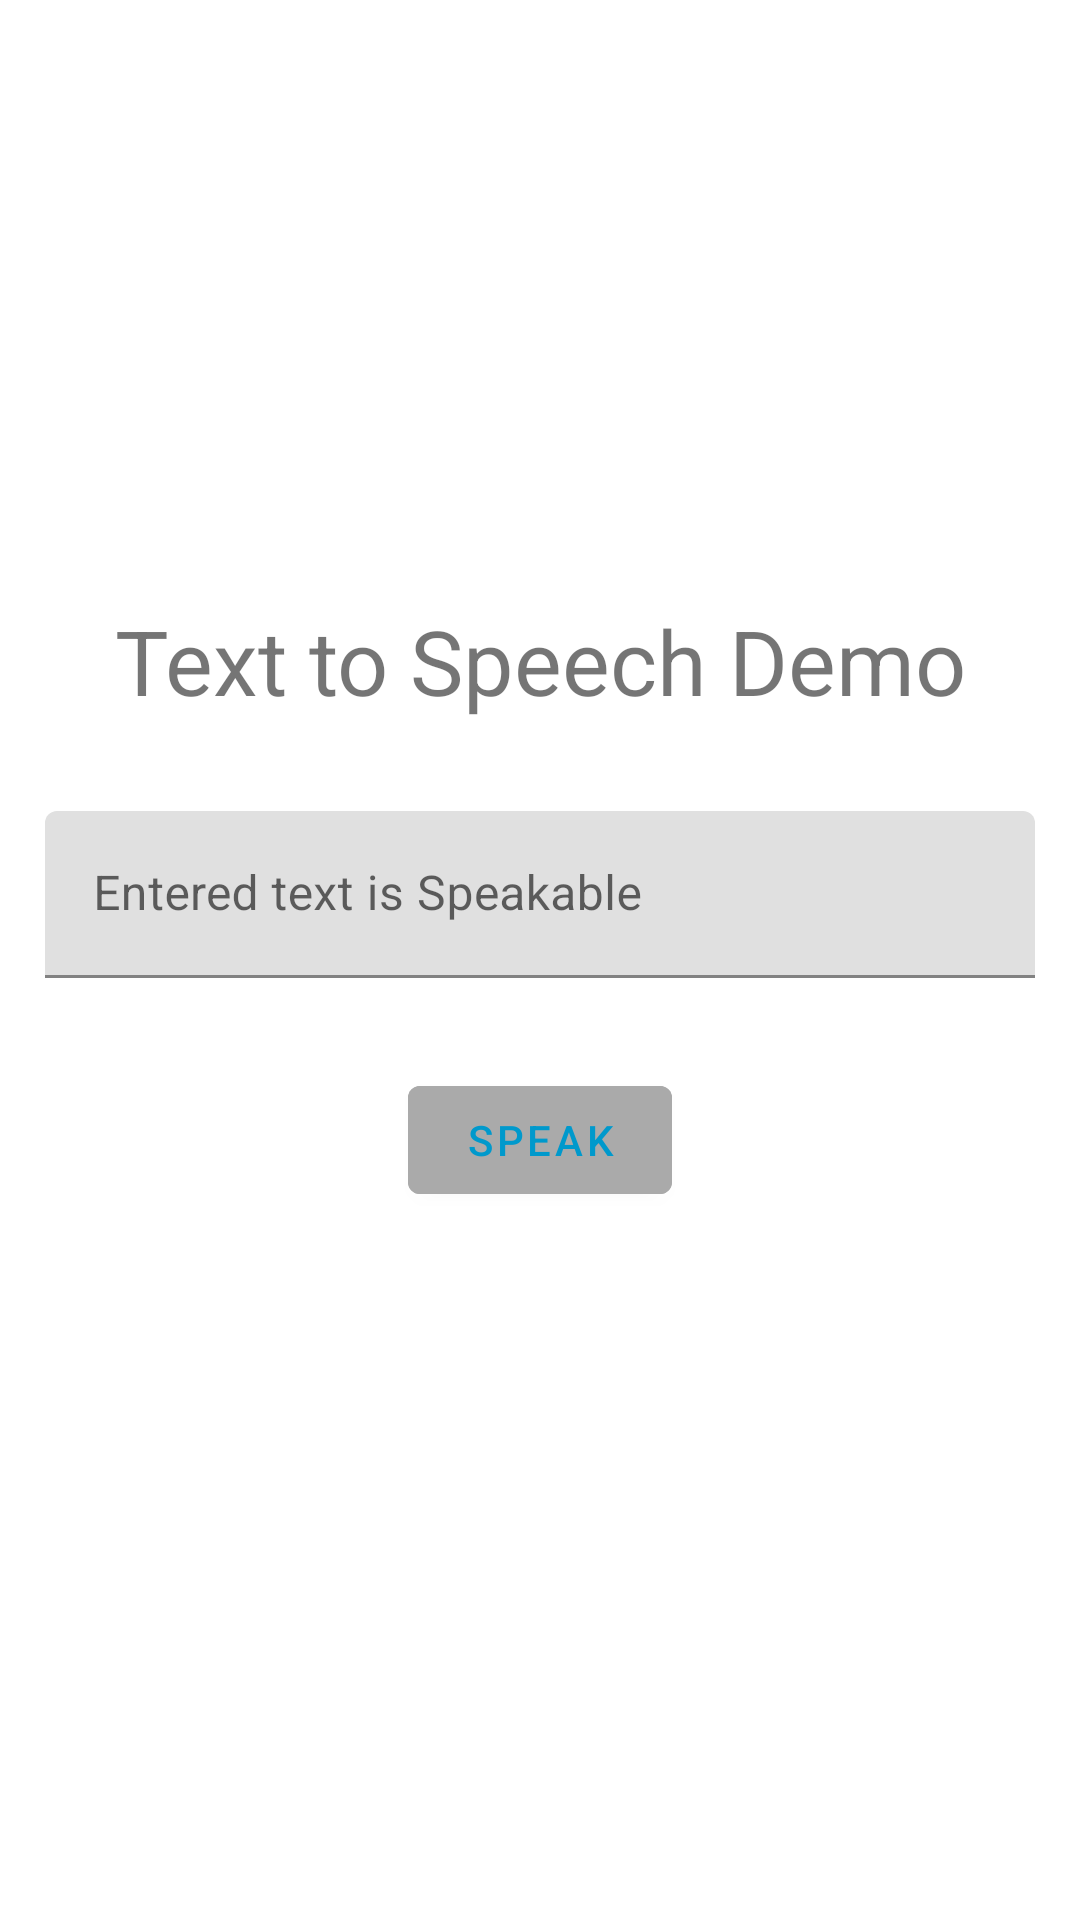

This screen was rendered from an Android layout file. Write that file and the resources it references.
<!-- AndroidManifest.xml: application theme Theme.SearchviewDemo -->
<!-- res/layout/activity_text_to_speech.xml -->
<?xml version="1.0" encoding="utf-8"?>
<androidx.constraintlayout.widget.ConstraintLayout xmlns:android="http://schemas.android.com/apk/res/android"
    xmlns:app="http://schemas.android.com/apk/res-auto"
    xmlns:tools="http://schemas.android.com/tools"
    android:layout_width="match_parent"
    android:layout_height="match_parent"
    tools:context=".activity.TextToSpeechActivity">

    <com.google.android.material.textview.MaterialTextView
        android:id="@+id/tv_title"
        android:layout_width="wrap_content"
        android:layout_height="wrap_content"
        android:text="@string/text_to_speech_demo"
        android:textSize="30sp"
        android:layout_marginTop="200dp"
        app:layout_constraintEnd_toEndOf="parent"
        app:layout_constraintStart_toStartOf="parent"
        app:layout_constraintTop_toTopOf="parent" />

    <com.google.android.material.textfield.TextInputLayout
        android:id="@+id/et_text"
        android:layout_width="match_parent"
        android:layout_height="wrap_content"
        app:layout_constraintTop_toBottomOf="@id/tv_title"
        app:layout_constraintStart_toStartOf="parent"
        android:layout_marginTop="30sp"
        android:layout_marginHorizontal="15dp"
        app:layout_constraintEnd_toEndOf="parent">

        <com.google.android.material.textfield.TextInputEditText
            android:id="@+id/et_entered_text"
            android:layout_width="match_parent"
            android:layout_height="wrap_content"
            android:hint="@string/entered_text_is_speakable"/>

    </com.google.android.material.textfield.TextInputLayout>


    <com.google.android.material.button.MaterialButton
        android:id="@+id/btn_speak"
        android:layout_width="wrap_content"
        android:layout_height="wrap_content"
        app:layout_constraintTop_toBottomOf="@id/et_text"
        android:backgroundTint="@android:color/darker_gray"
        android:text="@string/speak"
        android:textColor="@android:color/holo_blue_dark"
        app:layout_constraintStart_toStartOf="parent"
        app:layout_constraintEnd_toEndOf="parent"
        android:layout_marginTop="30sp"/>

</androidx.constraintlayout.widget.ConstraintLayout>
<!-- resources referenced by this layout -->
<resources>
  <string name="entered_text_is_speakable">Entered text is Speakable</string>
  <string name="speak">Speak</string>
  <string name="text_to_speech_demo">Text to Speech Demo</string>
  <style name="Theme.SearchviewDemo" parent="Theme.MaterialComponents.DayNight.DarkActionBar">
          
          <item name="colorPrimary">@color/purple_500</item>
          <item name="colorPrimaryVariant">@color/purple_700</item>
          <item name="colorOnPrimary">@color/white</item>
          
          <item name="colorSecondary">@color/teal_200</item>
          <item name="colorSecondaryVariant">@color/teal_700</item>
          <item name="colorOnSecondary">@color/black</item>
          
          <item name="android:statusBarColor">?attr/colorPrimaryVariant</item>
          
      </style>
  <!-- not gathered from this repository: default colours our renderer supplied (Android Studio template values) -->
  <color name="purple_500">#FF6200EE</color>
  <color name="purple_700">#FF3700B3</color>
  <color name="teal_200">#FF03DAC5</color>
  <color name="teal_700">#FF018786</color>
  <color name="black">#FF000000</color>
  <color name="white">#FFFFFFFF</color>
</resources>
